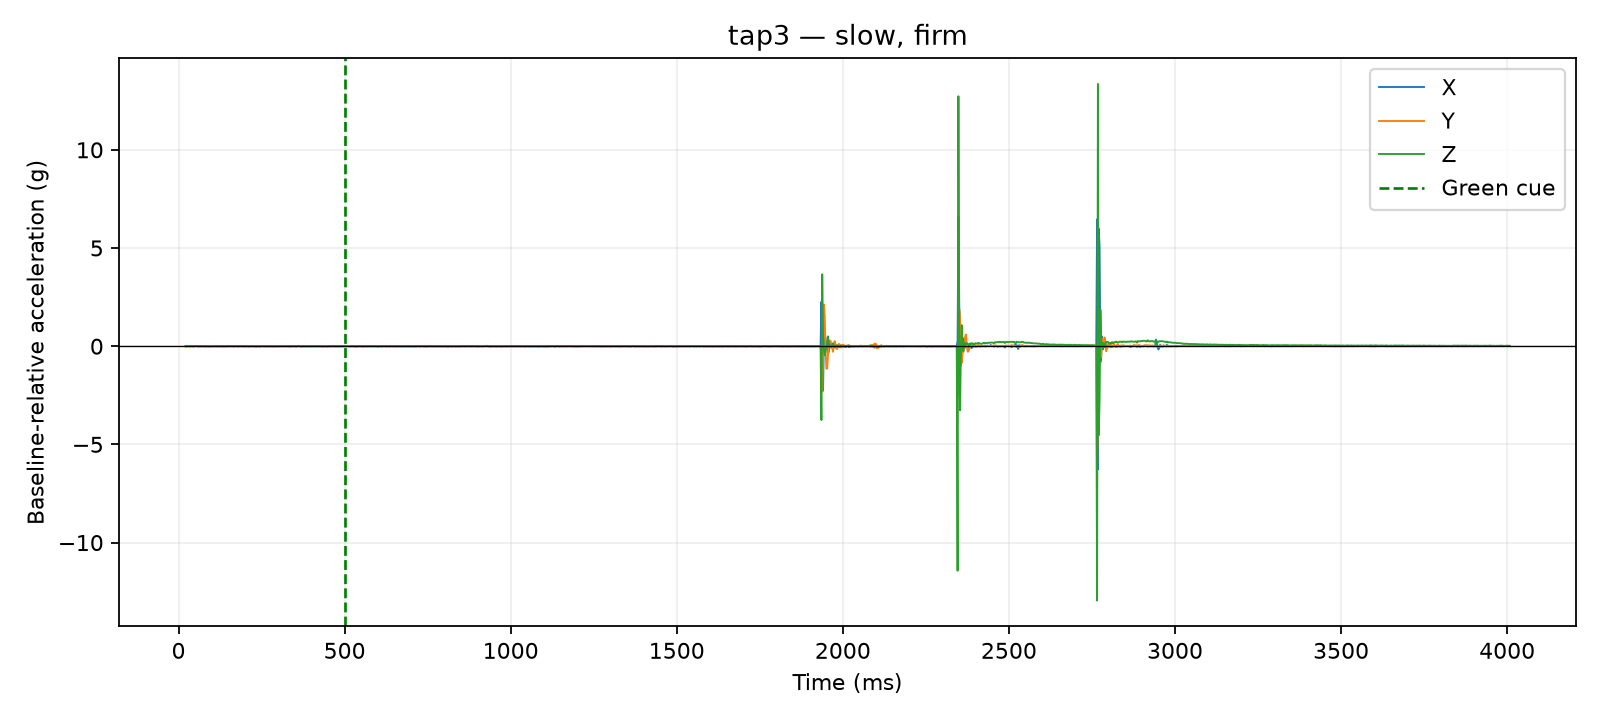

The file beside this chart, header and first rows:
time_us, x_g, y_g, z_g, time_ms, cue_time_us, x_delta_g, y_delta_g, z_delta_g, dynamic_magnitude_g, label, requested_pace, requested_force, session_id, operator_accepted
21191, 0.0039, 0.0195, 0.9087, 21.19, 500000, 0.0, 0.0, 0.0, 0.0, tap3, slow, firm, 20260810_140234, False
21659, 0.0039, 0.0195, 0.9087, 21.66, 500000, 0.0, 0.0, 0.0, 0.0, tap3, slow, firm, 20260810_140234, False
22058, 0.0039, 0.0195, 0.9087, 22.06, 500000, 0.0, 0.0, 0.0, 0.0, tap3, slow, firm, 20260810_140234, False
22457, 0.0039, 0.0195, 0.9087, 22.46, 500000, 0.0, 0.0, 0.0, 0.0, tap3, slow, firm, 20260810_140234, False
22865, -0.0039, 0.0156, 0.9048, 22.86, 500000, -0.0078, -0.0039, -0.0039, 0.009553, tap3, slow, firm, 20260810_140234, False
23264, -0.0039, 0.0156, 0.9048, 23.26, 500000, -0.0078, -0.0039, -0.0039, 0.009553, tap3, slow, firm, 20260810_140234, False
23672, -0.0039, 0.0156, 0.9048, 23.67, 500000, -0.0078, -0.0039, -0.0039, 0.009553, tap3, slow, firm, 20260810_140234, False
24072, -0.0039, 0.0156, 0.9048, 24.07, 500000, -0.0078, -0.0039, -0.0039, 0.009553, tap3, slow, firm, 20260810_140234, False
24472, -0.0039, 0.0156, 0.9048, 24.47, 500000, -0.0078, -0.0039, -0.0039, 0.009553, tap3, slow, firm, 20260810_140234, False
25002, -0.0039, 0.0156, 0.9048, 25, 500000, -0.0078, -0.0039, -0.0039, 0.009553, tap3, slow, firm, 20260810_140234, False
25408, 0.0078, 0.0273, 0.9165, 25.41, 500000, 0.0039, 0.0078, 0.0078, 0.0117, tap3, slow, firm, 20260810_140234, False
27523, 0.0078, 0.0273, 0.9165, 27.52, 500000, 0.0039, 0.0078, 0.0078, 0.0117, tap3, slow, firm, 20260810_140234, False
30018, 0.0117, 0.0234, 0.9126, 30.02, 500000, 0.0078, 0.0039, 0.0039, 0.009553, tap3, slow, firm, 20260810_140234, False
32507, 0.0039, 0.0234, 0.897, 32.51, 500000, 0.0, 0.0039, -0.0117, 0.01233, tap3, slow, firm, 20260810_140234, False
35020, 0.0039, 0.0195, 0.9048, 35.02, 500000, 0.0, 0.0, -0.0039, 0.0039, tap3, slow, firm, 20260810_140234, False
37524, 0.0078, 0.0195, 0.9165, 37.52, 500000, 0.0039, 0.0, 0.0078, 0.008721, tap3, slow, firm, 20260810_140234, False
40019, 0.0, 0.0273, 0.9048, 40.02, 500000, -0.0039, 0.0078, -0.0039, 0.009553, tap3, slow, firm, 20260810_140234, False
42503, 0.0039, 0.0195, 0.9204, 42.5, 500000, 0.0, 0.0, 0.0117, 0.0117, tap3, slow, firm, 20260810_140234, False
45009, 0.0, 0.0156, 0.9009, 45.01, 500000, -0.0039, -0.0039, -0.0078, 0.009553, tap3, slow, firm, 20260810_140234, False
47521, 0.0078, 0.0234, 0.9087, 47.52, 500000, 0.0039, 0.0039, 0.0, 0.005515, tap3, slow, firm, 20260810_140234, False
50029, 0.0078, 0.0195, 0.9204, 50.03, 500000, 0.0039, 0.0, 0.0117, 0.01233, tap3, slow, firm, 20260810_140234, False
52527, 0.0156, 0.0195, 0.9165, 52.53, 500000, 0.0117, 0.0, 0.0078, 0.01406, tap3, slow, firm, 20260810_140234, False
55028, 0.0078, 0.0273, 0.9126, 55.03, 500000, 0.0039, 0.0078, 0.0039, 0.009553, tap3, slow, firm, 20260810_140234, False
57525, 0.0039, 0.0195, 0.9165, 57.52, 500000, 0.0, 0.0, 0.0078, 0.0078, tap3, slow, firm, 20260810_140234, False
60023, 0.0039, 0.0195, 0.9087, 60.02, 500000, 0.0, 0.0, 0.0, 0.0, tap3, slow, firm, 20260810_140234, False
62502, 0.0, 0.0156, 0.9126, 62.5, 500000, -0.0039, -0.0039, 0.0039, 0.006755, tap3, slow, firm, 20260810_140234, False
65010, 0.0156, 0.0156, 0.9087, 65.01, 500000, 0.0117, -0.0039, 0.0, 0.01233, tap3, slow, firm, 20260810_140234, False
67512, 0.0078, 0.0117, 0.9126, 67.51, 500000, 0.0039, -0.0078, 0.0039, 0.009553, tap3, slow, firm, 20260810_140234, False
70006, 0.0039, 0.0195, 0.9126, 70.01, 500000, 0.0, 0.0, 0.0039, 0.0039, tap3, slow, firm, 20260810_140234, False
72519, 0.0, 0.0273, 0.9165, 72.52, 500000, -0.0039, 0.0078, 0.0078, 0.0117, tap3, slow, firm, 20260810_140234, False
75004, 0.0039, 0.0195, 0.9165, 75, 500000, 0.0, 0.0, 0.0078, 0.0078, tap3, slow, firm, 20260810_140234, False
77520, 0.0039, 0.0195, 0.9126, 77.52, 500000, 0.0, 0.0, 0.0039, 0.0039, tap3, slow, firm, 20260810_140234, False
80062, 0.0, 0.0195, 0.9048, 80.06, 500000, -0.0039, 0.0, -0.0039, 0.005515, tap3, slow, firm, 20260810_140234, False
82524, 0.0078, 0.0117, 0.9087, 82.52, 500000, 0.0039, -0.0078, 0.0, 0.008721, tap3, slow, firm, 20260810_140234, False
85005, 0.0, 0.0234, 0.9087, 85, 500000, -0.0039, 0.0039, 0.0, 0.005515, tap3, slow, firm, 20260810_140234, False
87502, 0.0, 0.0195, 0.9165, 87.5, 500000, -0.0039, 0.0, 0.0078, 0.008721, tap3, slow, firm, 20260810_140234, False
90019, 0.0039, 0.0195, 0.9087, 90.02, 500000, 0.0, 0.0, 0.0, 0.0, tap3, slow, firm, 20260810_140234, False
92500, 0.0039, 0.0195, 0.897, 92.5, 500000, 0.0, 0.0, -0.0117, 0.0117, tap3, slow, firm, 20260810_140234, False
95012, 0.0039, 0.0195, 0.9048, 95.01, 500000, 0.0, 0.0, -0.0039, 0.0039, tap3, slow, firm, 20260810_140234, False
97513, 0.0039, 0.0195, 0.9126, 97.51, 500000, 0.0, 0.0, 0.0039, 0.0039, tap3, slow, firm, 20260810_140234, False
100019, 0.0039, 0.0234, 0.9087, 100, 500000, 0.0, 0.0039, 0.0, 0.0039, tap3, slow, firm, 20260810_140234, False
102507, 0.0078, 0.0273, 0.9048, 102.5, 500000, 0.0039, 0.0078, -0.0039, 0.009553, tap3, slow, firm, 20260810_140234, False
105017, 0.0039, 0.0195, 0.9087, 105, 500000, 0.0, 0.0, 0.0, 0.0, tap3, slow, firm, 20260810_140234, False
107509, 0.0117, 0.0195, 0.9087, 107.5, 500000, 0.0078, 0.0, 0.0, 0.0078, tap3, slow, firm, 20260810_140234, False
110009, 0.0039, 0.0273, 0.9087, 110, 500000, 0.0, 0.0078, 0.0, 0.0078, tap3, slow, firm, 20260810_140234, False
112517, 0.0078, 0.0234, 0.9087, 112.5, 500000, 0.0039, 0.0039, 0.0, 0.005515, tap3, slow, firm, 20260810_140234, False
115003, 0.0, 0.0195, 0.9048, 115, 500000, -0.0039, 0.0, -0.0039, 0.005515, tap3, slow, firm, 20260810_140234, False
117527, 0.0117, 0.0234, 0.9087, 117.5, 500000, 0.0078, 0.0039, 0.0, 0.008721, tap3, slow, firm, 20260810_140234, False
120023, 0.0039, 0.0195, 0.9048, 120, 500000, 0.0, 0.0, -0.0039, 0.0039, tap3, slow, firm, 20260810_140234, False
122510, 0.0078, 0.0195, 0.9126, 122.5, 500000, 0.0039, 0.0, 0.0039, 0.005515, tap3, slow, firm, 20260810_140234, False
125023, 0.0039, 0.0156, 0.9087, 125, 500000, 0.0, -0.0039, 0.0, 0.0039, tap3, slow, firm, 20260810_140234, False
127522, 0.0039, 0.0156, 0.9087, 127.5, 500000, 0.0, -0.0039, 0.0, 0.0039, tap3, slow, firm, 20260810_140234, False
130022, 0.0117, 0.0156, 0.9165, 130, 500000, 0.0078, -0.0039, 0.0078, 0.0117, tap3, slow, firm, 20260810_140234, False
132504, 0.0039, 0.0195, 0.9009, 132.5, 500000, 0.0, 0.0, -0.0078, 0.0078, tap3, slow, firm, 20260810_140234, False
135006, 0.0039, 0.0195, 0.9126, 135, 500000, 0.0, 0.0, 0.0039, 0.0039, tap3, slow, firm, 20260810_140234, False
137509, 0.0078, 0.0117, 0.9087, 137.5, 500000, 0.0039, -0.0078, 0.0, 0.008721, tap3, slow, firm, 20260810_140234, False
140006, 0.0039, 0.0234, 0.9087, 140, 500000, 0.0, 0.0039, 0.0, 0.0039, tap3, slow, firm, 20260810_140234, False
142513, 0.0039, 0.0195, 0.9048, 142.5, 500000, 0.0, 0.0, -0.0039, 0.0039, tap3, slow, firm, 20260810_140234, False
145025, 0.0039, 0.0234, 0.9048, 145, 500000, 0.0, 0.0039, -0.0039, 0.005515, tap3, slow, firm, 20260810_140234, False
147500, 0.0078, 0.0195, 0.9282, 147.5, 500000, 0.0039, 0.0, 0.0195, 0.01989, tap3, slow, firm, 20260810_140234, False
... 1,540 more rows
